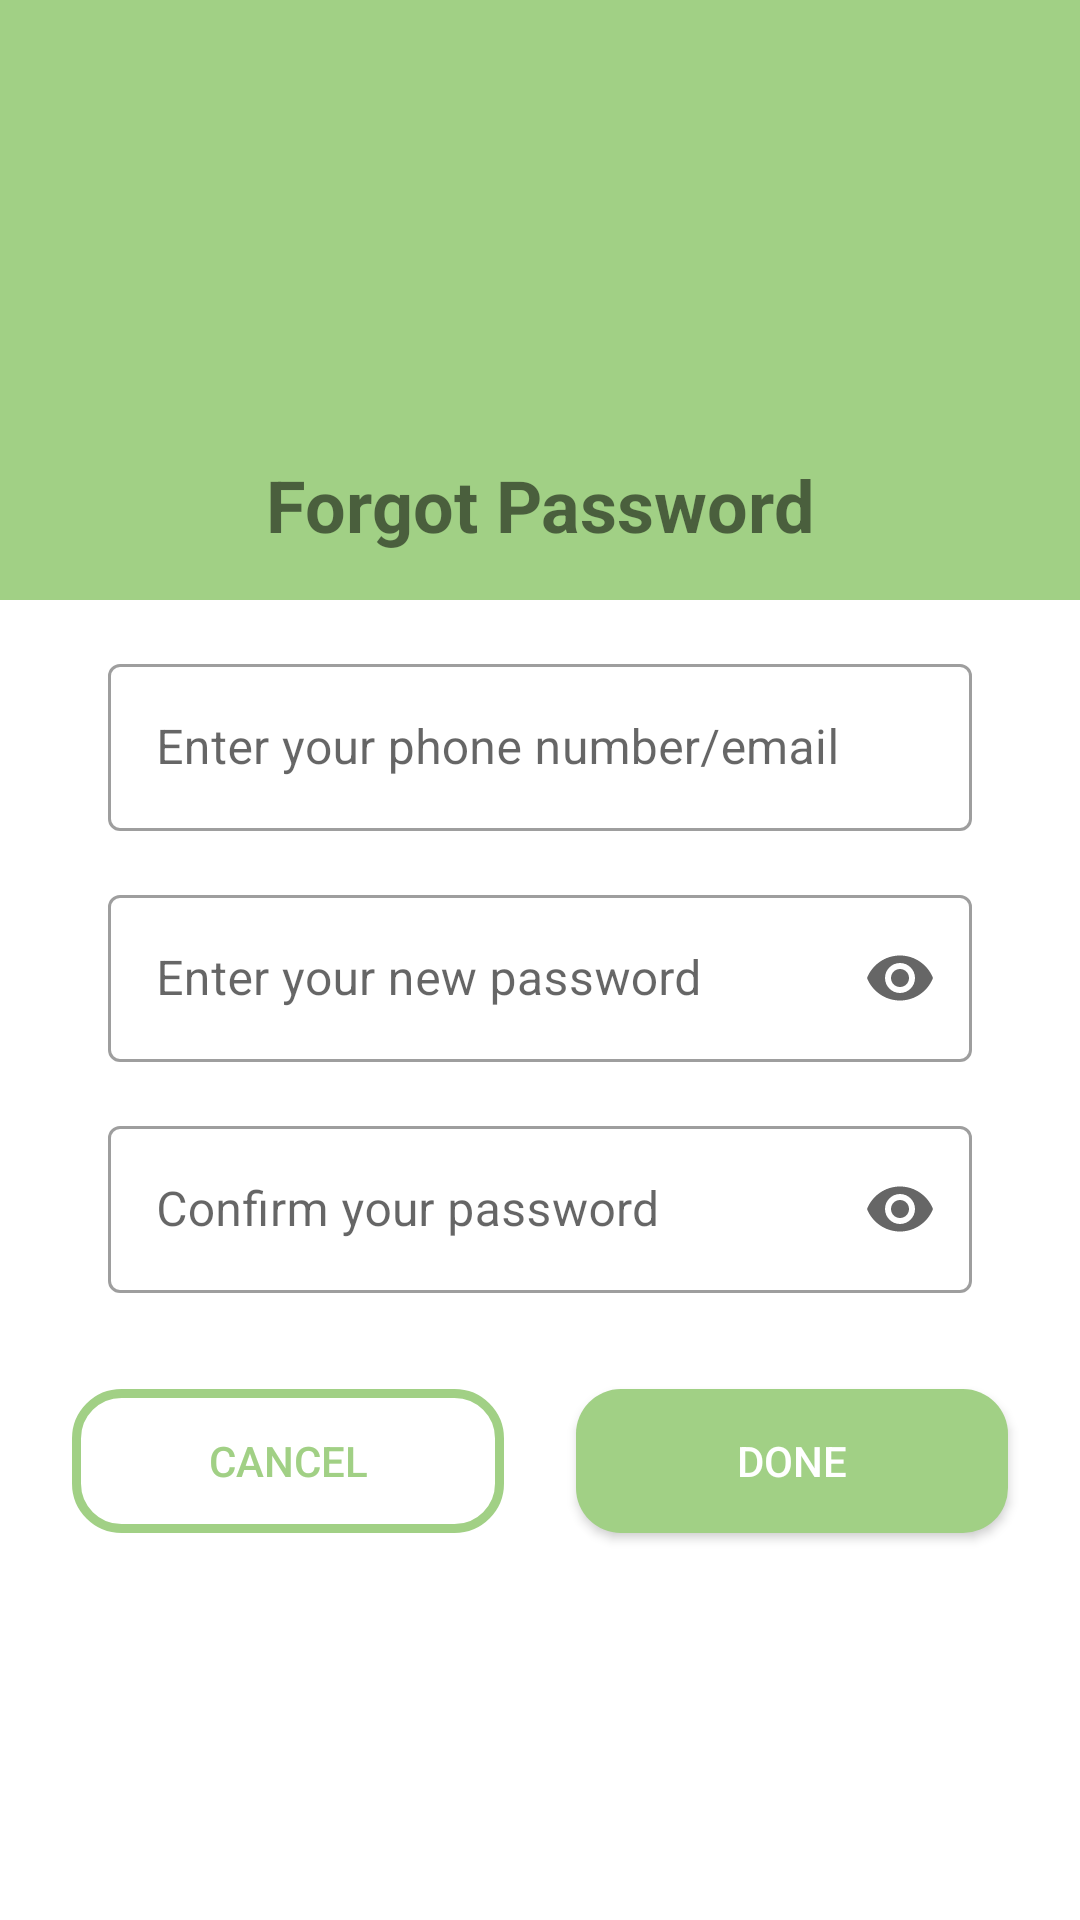

The Android layout XML behind this screen, and the referenced resources:
<!-- AndroidManifest.xml: application theme Theme.DeviceTrack -->
<!-- res/layout/activity_forgot_password.xml -->
<?xml version="1.0" encoding="utf-8"?>
<androidx.constraintlayout.widget.ConstraintLayout
    xmlns:android="http://schemas.android.com/apk/res/android"
    xmlns:app="http://schemas.android.com/apk/res-auto"
    xmlns:tools="http://schemas.android.com/tools"
    android:layout_width="match_parent"
    android:layout_height="match_parent"
    tools:context=".ui.forgotpassword.ForgotPasswordActivity">

    
    <View
        android:id="@+id/green_background"
        android:layout_width="0dp"
        android:layout_height="200dp"
        android:background="#A1D085"
        app:layout_constraintTop_toTopOf="parent"
        app:layout_constraintStart_toStartOf="parent"
        app:layout_constraintEnd_toEndOf="parent" />

    <ImageView
        android:id="@+id/profile_image"
        android:layout_width="100dp"
        android:layout_height="100dp"
        android:layout_marginTop="40dp"
        android:background="@drawable/logo_placeholder_image"
        app:layout_constraintTop_toTopOf="parent"
        app:layout_constraintStart_toStartOf="parent"
        app:layout_constraintEnd_toEndOf="parent" />

    
    <TextView
        android:id="@+id/login_title"
        android:layout_width="wrap_content"
        android:layout_height="wrap_content"
        android:text="Forgot Password"
        android:textSize="24sp"
        android:textStyle="bold"
        android:layout_marginTop="12dp"
        app:layout_constraintTop_toBottomOf="@+id/profile_image"
        app:layout_constraintStart_toStartOf="parent"
        app:layout_constraintEnd_toEndOf="parent" />


    
    <com.google.android.material.textfield.TextInputLayout
        android:id="@+id/email"
        style="@style/Widget.MaterialComponents.TextInputLayout.OutlinedBox"
        android:layout_width="0dp"
        android:layout_height="wrap_content"
        android:layout_marginTop="16dp"
        app:layout_constraintTop_toBottomOf="@+id/green_background"
        app:layout_constraintStart_toStartOf="parent"
        app:layout_constraintEnd_toEndOf="parent"
        app:layout_constraintWidth_percent="0.8">

        <com.google.android.material.textfield.TextInputEditText
            android:layout_width="match_parent"
            android:layout_height="wrap_content"
            android:inputType="text|textPhonetic"
            android:hint="Enter your phone number/email" />
    </com.google.android.material.textfield.TextInputLayout>

    
    <com.google.android.material.textfield.TextInputLayout
        android:id="@+id/new_password"
        style="@style/Widget.MaterialComponents.TextInputLayout.OutlinedBox"
        android:layout_width="0dp"
        android:layout_height="wrap_content"
        android:layout_marginTop="16dp"
        app:endIconMode="password_toggle"
        app:layout_constraintTop_toBottomOf="@+id/email"
        app:layout_constraintStart_toStartOf="parent"
        app:layout_constraintEnd_toEndOf="parent"
        app:layout_constraintWidth_percent="0.8">

        <com.google.android.material.textfield.TextInputEditText
            android:layout_width="match_parent"
            android:layout_height="wrap_content"
            android:inputType="textPassword"
            android:hint="Enter your new password" />
    </com.google.android.material.textfield.TextInputLayout>

    
    <com.google.android.material.textfield.TextInputLayout
        android:id="@+id/confirm_password"
        style="@style/Widget.MaterialComponents.TextInputLayout.OutlinedBox"
        android:layout_width="0dp"
        android:layout_height="wrap_content"
        android:layout_marginTop="16dp"
        app:endIconMode="password_toggle"
        app:layout_constraintTop_toBottomOf="@+id/new_password"
        app:layout_constraintStart_toStartOf="parent"
        app:layout_constraintEnd_toEndOf="parent"
        app:layout_constraintWidth_percent="0.8">

        <com.google.android.material.textfield.TextInputEditText
            android:layout_width="match_parent"
            android:layout_height="wrap_content"
            android:inputType="textPassword"
            android:hint="Confirm your password" />
    </com.google.android.material.textfield.TextInputLayout>

    
    <Button
        android:id="@+id/btnCancel"
        android:layout_width="0dp"
        android:layout_height="wrap_content"
        android:layout_marginTop="32dp"
        android:text="Cancel"
        android:textColor="#A1D085"
        android:background="@drawable/button_transparent_border"
        app:layout_constraintTop_toBottomOf="@+id/confirm_password"
        app:layout_constraintStart_toStartOf="parent"
        app:layout_constraintEnd_toStartOf="@+id/btnDone"
        app:layout_constraintWidth_percent="0.4" />

    
    <Button
        android:id="@+id/btnDone"
        android:layout_width="0dp"
        android:layout_height="wrap_content"
        android:layout_marginTop="32dp"
        android:text="Done"
        android:textColor="@android:color/white"
        android:background="@drawable/normal_button"
        app:layout_constraintTop_toBottomOf="@+id/confirm_password"
        app:layout_constraintEnd_toEndOf="parent"
        app:layout_constraintStart_toEndOf="@+id/btnCancel"
        app:layout_constraintWidth_percent="0.4" />

</androidx.constraintlayout.widget.ConstraintLayout>
<!-- resources referenced by this layout -->
<resources>
  <!-- drawable button_transparent_border (drawable) -->
  <shape xmlns:android="http://schemas.android.com/apk/res/android">
      <solid android:color="@android:color/transparent"/>
      <stroke
          android:width="3dp"
          android:color="@color/pricipal"/>
      <corners android:radius="15dp"/>
  </shape>
  <!-- drawable normal_button (drawable) -->
  <shape xmlns:android="http://schemas.android.com/apk/res/android">
      <solid android:color="#A1D085"/> 
      <corners android:radius="15dp"/> 
  </shape>
  <style name="Theme.DeviceTrack" parent="Theme.MaterialComponents.DayNight.DarkActionBar">
          
          <item name="colorPrimary">@color/purple_500</item>
          <item name="colorPrimaryVariant">@color/purple_700</item>
          <item name="colorOnPrimary">@color/white</item>
          
          <item name="colorSecondary">@color/teal_200</item>
          <item name="colorSecondaryVariant">@color/teal_700</item>
          <item name="colorOnSecondary">@color/black</item>
          
          <item name="android:statusBarColor">?attr/colorPrimaryVariant</item>
          
      </style>
  <color name="pricipal">#A1D085</color>
  <color name="purple_500">#FF6200EE</color>
  <color name="purple_700">#FF3700B3</color>
  <color name="white">#FFFFFFFF</color>
  <color name="teal_200">#FF03DAC5</color>
  <color name="teal_700">#FF018786</color>
  <color name="black">#FF000000</color>
</resources>
